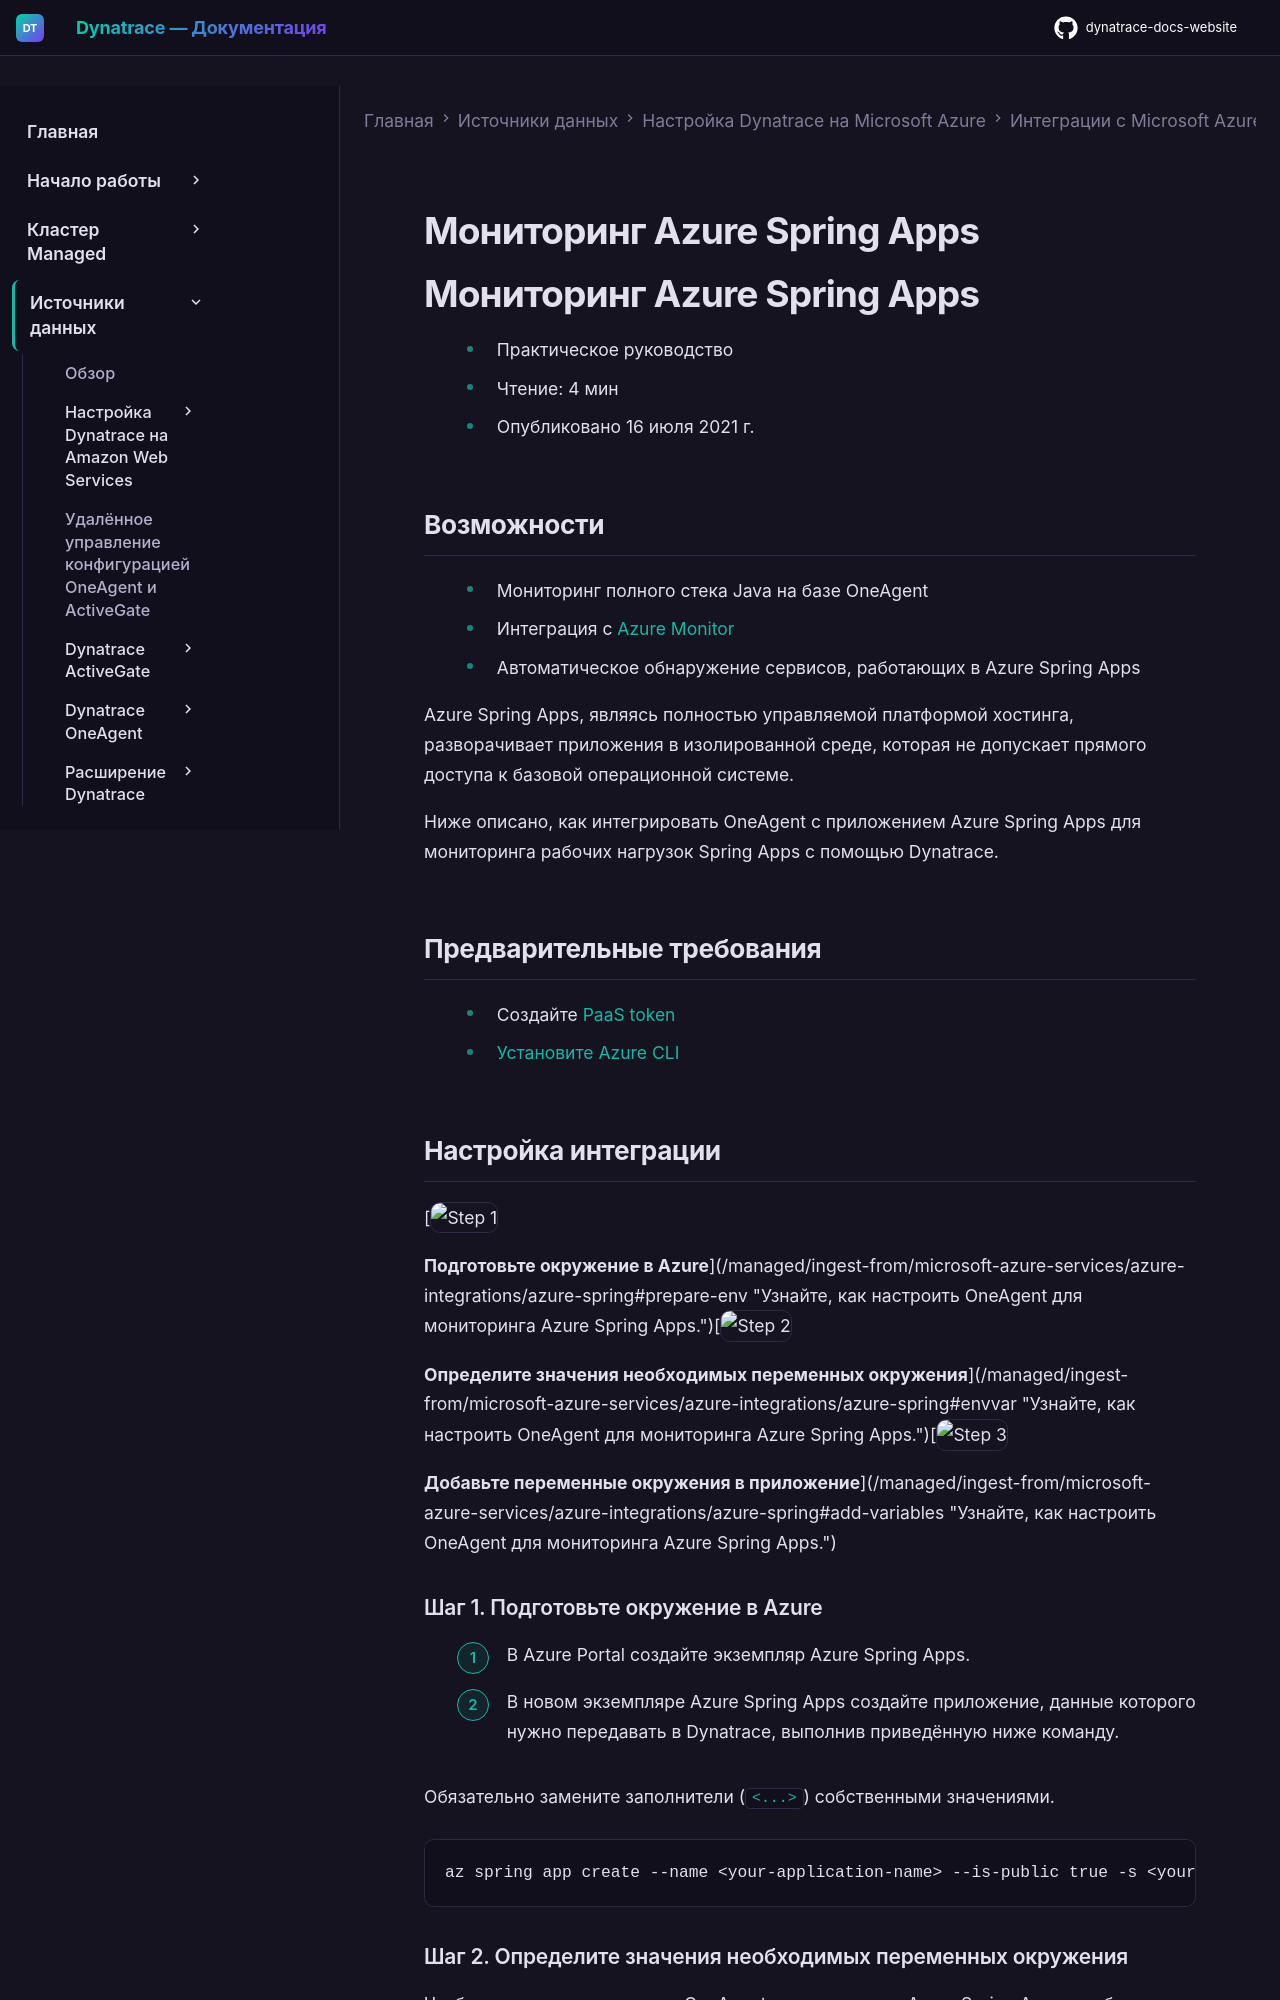

repository: Yerkebulan-Ardabayev/dynatrace-docs-website · page: managed-ru/ingest-from/microsoft-azure-services/azure-integrations/azure-spring/index.html · generator: mkdocs

---
title: Мониторинг Azure Spring Apps
source: https://docs.dynatrace.com/managed/ingest-from/microsoft-azure-services/azure-integrations/azure-spring
scraped: 2026-05-12T11:23:57.070411
---

# Мониторинг Azure Spring Apps

# Мониторинг Azure Spring Apps

* Практическое руководство
* Чтение: 4 мин
* Опубликовано 16 июля 2021 г.

## Возможности

* Мониторинг полного стека Java на базе OneAgent
* Интеграция с [Azure Monitor](/managed/ingest-from/microsoft-azure-services/azure-integrations/azure-spring/monitor-azure-spring-apps "Мониторинг Azure Spring Apps и просмотр доступных метрик.")
* Автоматическое обнаружение сервисов, работающих в Azure Spring Apps

Azure Spring Apps, являясь полностью управляемой платформой хостинга, разворачивает приложения в изолированной среде, которая не допускает прямого доступа к базовой операционной системе.

Ниже описано, как интегрировать OneAgent с приложением Azure Spring Apps для мониторинга рабочих нагрузок Spring Apps с помощью Dynatrace.

## Предварительные требования

* Создайте [PaaS token](/managed/manage/identity-access-management/access-tokens-and-oauth-clients/access-tokens#paas-token "Изучите концепцию токена доступа и его области.")
* [Установите Azure CLI](https://dt-url.net/cf63rl6)

## Настройка интеграции

[![Step 1](https://dt-cdn.net/images/step-1-086e22066c.svg "Step 1")

**Подготовьте окружение в Azure**](/managed/ingest-from/microsoft-azure-services/azure-integrations/azure-spring#prepare-env "Узнайте, как настроить OneAgent для мониторинга Azure Spring Apps.")[![Step 2](https://dt-cdn.net/images/step-2-1a1384627e.svg "Step 2")

**Определите значения необходимых переменных окружения**](/managed/ingest-from/microsoft-azure-services/azure-integrations/azure-spring#envvar "Узнайте, как настроить OneAgent для мониторинга Azure Spring Apps.")[![Step 3](https://dt-cdn.net/images/step-3-350cf6c19a.svg "Step 3")

**Добавьте переменные окружения в приложение**](/managed/ingest-from/microsoft-azure-services/azure-integrations/azure-spring#add-variables "Узнайте, как настроить OneAgent для мониторинга Azure Spring Apps.")

### Шаг 1. Подготовьте окружение в Azure

1. В Azure Portal создайте экземпляр Azure Spring Apps.
2. В новом экземпляре Azure Spring Apps создайте приложение, данные которого нужно передавать в Dynatrace, выполнив приведённую ниже команду.

   Обязательно замените заполнители (`<...>`) собственными значениями.

   ```
   az spring app create --name <your-application-name> --is-public true -s <your-resource-name> -g <your-resource-group-name>
   ```
